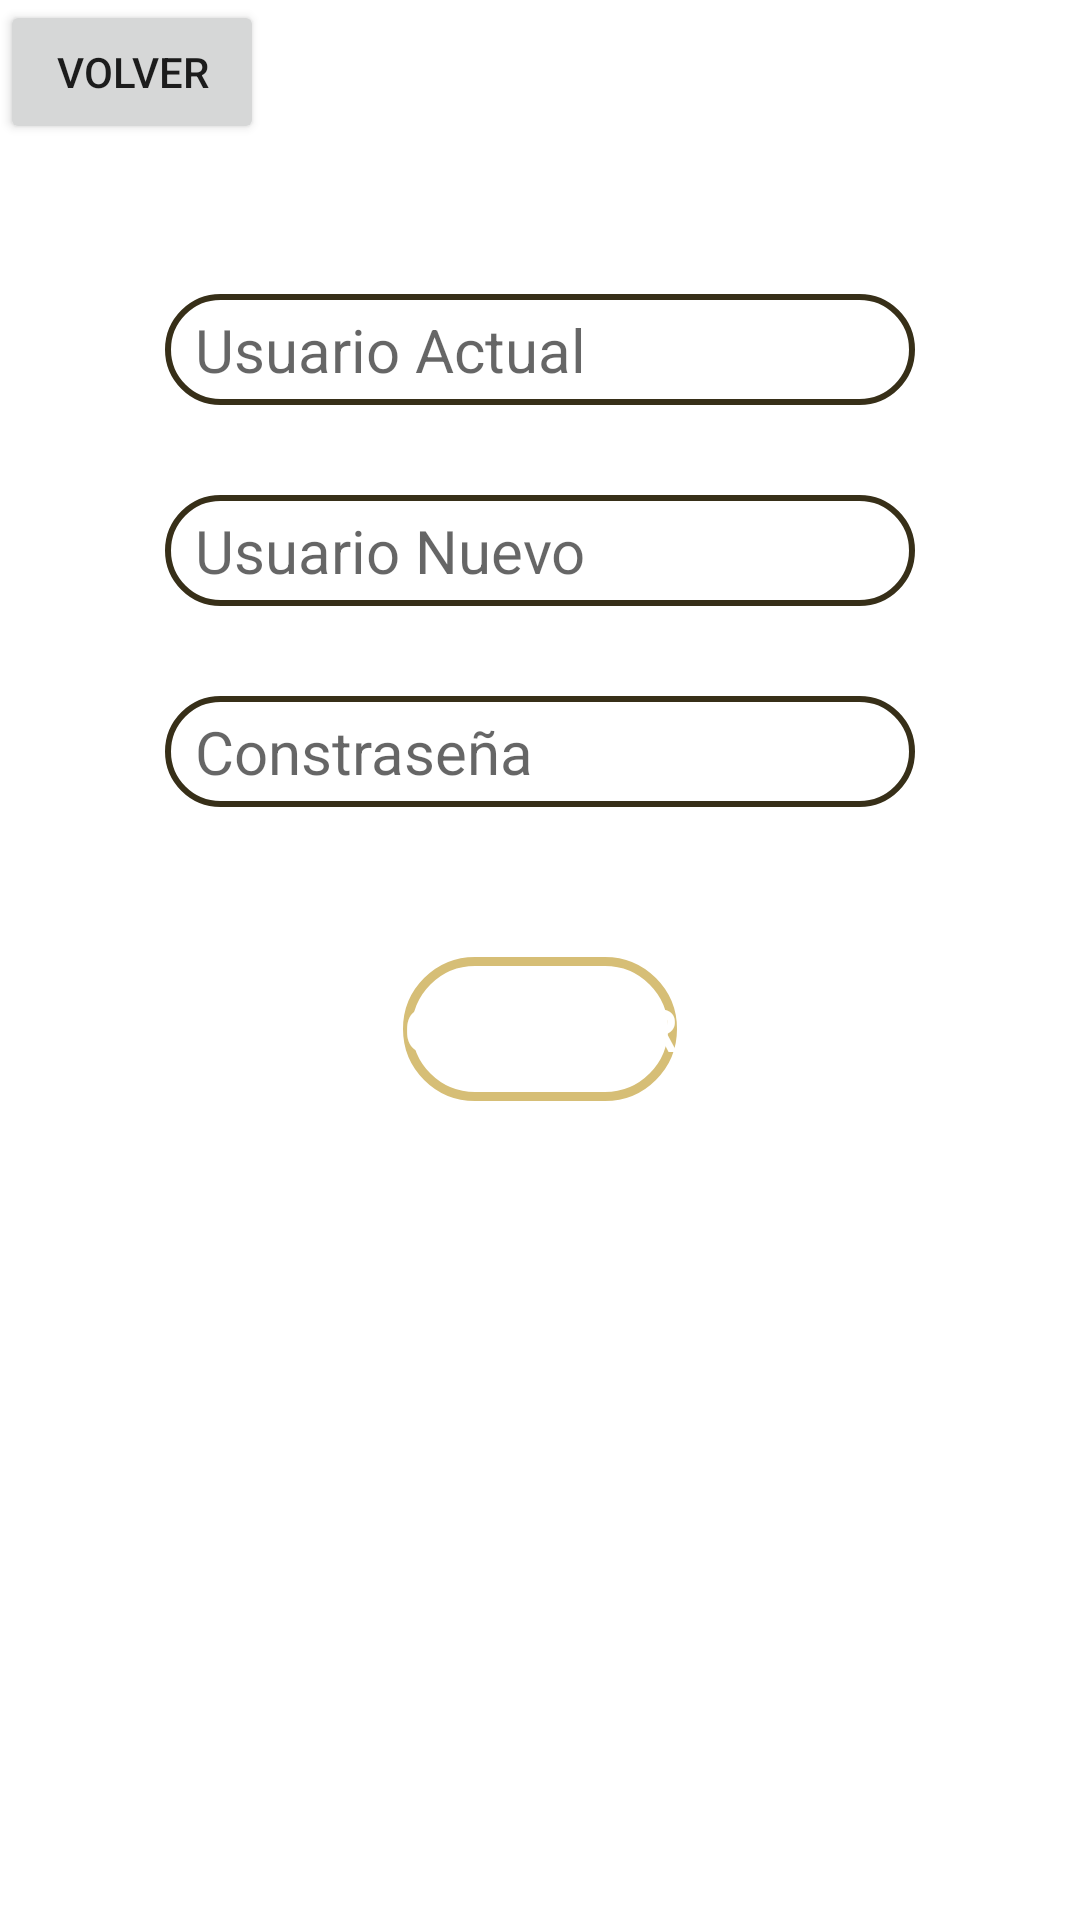

Write the Android layout XML for this screen, with the resource values it uses.
<!-- AndroidManifest.xml: application theme Theme.CuidaVet -->
<!-- res/layout/activity_editar_usuario.xml -->
<?xml version="1.0" encoding="utf-8"?>
<LinearLayout xmlns:android="http://schemas.android.com/apk/res/android"
    xmlns:app="http://schemas.android.com/apk/res-auto"
    xmlns:tools="http://schemas.android.com/tools"
    android:layout_width="match_parent"
    android:layout_height="match_parent"
    android:orientation="vertical"
    tools:context=".editar_usuario">

    <Button
        android:id="@+id/btnVolver"
        android:layout_width="wrap_content"
        android:layout_height="wrap_content"
        android:text="volver"
        />


    <EditText
        android:id="@+id/etUsuarioActual"
        android:paddingHorizontal="10dp"
        android:paddingVertical="5dp"
        android:layout_marginTop="50dp"
        android:layout_width="250dp"
        android:layout_height="wrap_content"
        android:hint = "Usuario Actual"
        android:textSize="20sp"
        android:inputType="text"
        android:layout_gravity="center"
        android:background="@drawable/round_et"
        />

    <EditText
        android:id="@+id/etUsuarioNuevo"
        android:paddingHorizontal="10dp"
        android:paddingVertical="5dp"
        android:layout_marginTop="30dp"
        android:layout_width="250dp"
        android:layout_height="wrap_content"
        android:hint = "Usuario Nuevo"
        android:textSize="20sp"
        android:inputType="text"
        android:layout_gravity="center"
        android:background="@drawable/round_et"
        />

    <EditText
        android:id="@+id/etContrasenia"
        android:paddingHorizontal="10dp"
        android:paddingVertical="5dp"
        android:textSize="20sp"
        android:layout_marginTop="30dp"
        android:layout_width="250dp"
        android:layout_height="wrap_content"
        android:hint = "Constraseña"
        android:inputType="textPassword"
        android:layout_gravity="center"
        android:background="@drawable/round_et"
        />

    <Button
        android:id="@+id/btnIniciar"
        android:layout_width="wrap_content"
        android:layout_height="wrap_content"
        android:text="Guardar"
        android:layout_gravity="center"
        android:layout_marginTop="50dp"
        android:textSize="20sp"
        android:textColor="@color/white"
        android:background="@drawable/round_clear_button_cafe_claro"
        />


    <ImageView
        android:layout_marginTop="50dp"
        android:layout_width="match_parent"
        android:layout_height="200dp"
        android:src="@drawable/huella"
        />

</LinearLayout>
<!-- resources referenced by this layout -->
<resources>
  <color name="white">#FFFFFFFF</color>
  <!-- drawable round_clear_button_cafe_claro (drawable) -->
  <?xml version="1.0" encoding="utf-8"?>
  <selector xmlns:android="http://schemas.android.com/apk/res/android">
      <item>
          <shape android:shape="rectangle">
              <stroke android:color="@color/cafe_claro" android:width="3dp"/>
              <corners android:radius="40dp"/>
          </shape>
  
      </item>
  </selector>
  <!-- drawable round_et (drawable) -->
  <?xml version="1.0" encoding="utf-8"?>
  <selector xmlns:android="http://schemas.android.com/apk/res/android">
      <item>
          <shape android:shape="rectangle">
              <stroke android:color="@color/cafe_osucro" android:width="2dp"/>
              <solid android:color="@color/white" />
              <corners android:radius="40dp"/>
          </shape>
  
      </item>
  </selector>
  <style name="Theme.CuidaVet" parent="Theme.MaterialComponents.DayNight.DarkActionBar">
          
          <item name="colorPrimary">@null</item>
          <item name="colorPrimaryVariant">@color/cafe_osucro</item>
          <item name="colorOnPrimary">@color/white</item>
          
          <item name="colorSecondary">@color/teal_200</item>
          <item name="colorSecondaryVariant">@color/teal_700</item>
          <item name="colorOnSecondary">@color/black</item>
          
          <item name="android:statusBarColor" tools:targetApi="l">?attr/colorPrimaryVariant</item>
          
      </style>
  <color name="cafe_claro">#D6BE76</color>
  <color name="cafe_osucro">#372F18</color>
  <color name="teal_200">#FF03DAC5</color>
  <color name="teal_700">#FF018786</color>
  <color name="black">#FF000000</color>
</resources>
